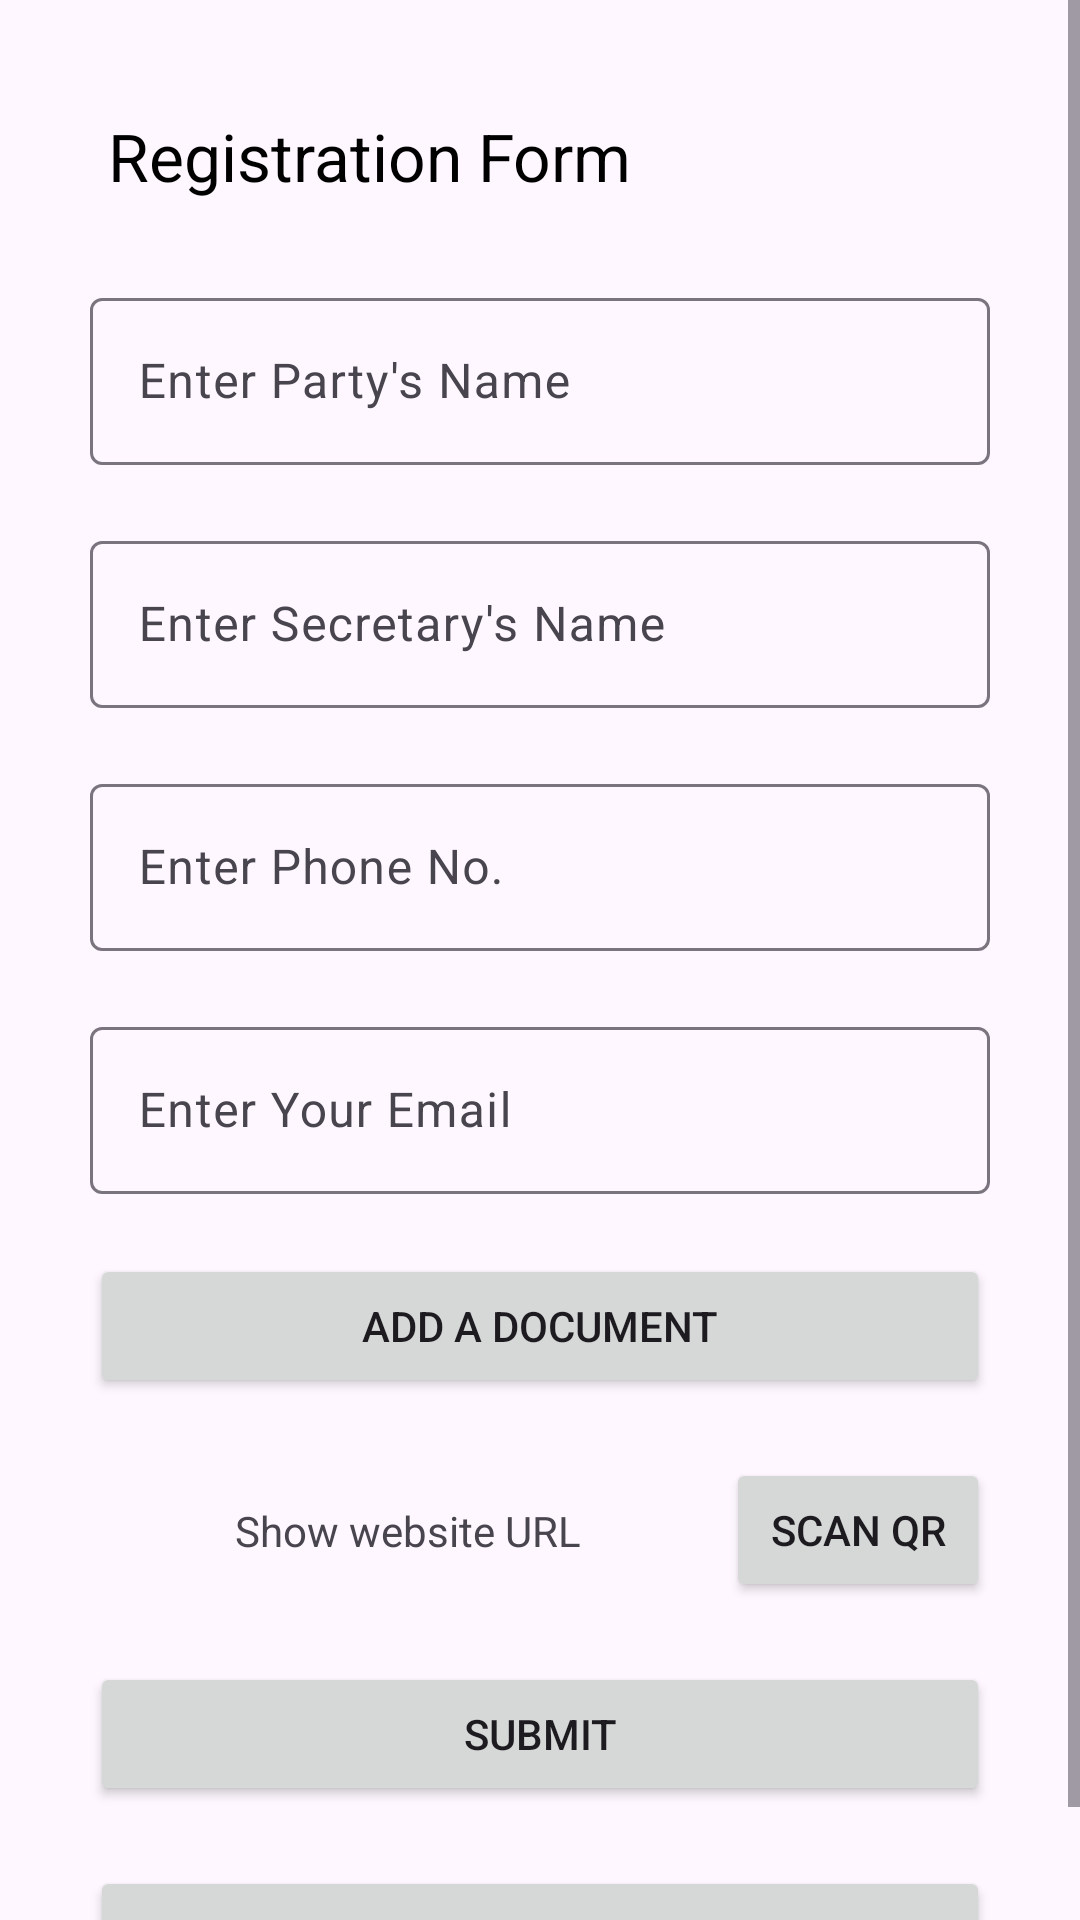

Reconstruct the res/layout file that produces this screen, plus the resources it refers to.
<!-- AndroidManifest.xml: application theme Theme.PartyRegistration -->
<!-- res/layout/activity_main.xml -->
<?xml version="1.0" encoding="utf-8"?>
<androidx.constraintlayout.widget.ConstraintLayout
    xmlns:android="http://schemas.android.com/apk/res/android"
    xmlns:app="http://schemas.android.com/apk/res-auto"
    xmlns:tools="http://schemas.android.com/tools"
    android:layout_width="match_parent"
    android:layout_height="match_parent"
    tools:context=".activities.MainActivity">

    <ScrollView
        android:layout_width="match_parent"
        android:layout_height="match_parent"
        app:layout_constraintBottom_toBottomOf="parent"
        app:layout_constraintEnd_toEndOf="parent"
        app:layout_constraintStart_toStartOf="parent"
        app:layout_constraintTop_toTopOf="parent">



        <LinearLayout
            android:layout_width="match_parent"
            android:layout_height="match_parent"
            android:gravity="center"
            android:orientation="vertical"
            android:layout_margin="20dp"
            >

            <androidx.appcompat.widget.Toolbar
                android:id="@+id/details_toolbar"
                android:layout_width="match_parent"
                android:layout_height="?attr/actionBarSize"
                android:background="@color/zxing_transparent"
                android:elevation="4dp"
                app:titleTextColor="@color/black"
                app:title="Registration Form"
                android:theme="@style/ThemeOverlay.AppCompat.Dark.ActionBar"/>

            <com.google.android.material.textfield.TextInputLayout
                android:layout_width="match_parent"
                android:layout_height="wrap_content"
                android:layout_margin="10dp"
                >
                <com.google.android.material.textfield.TextInputEditText
                    android:id="@+id/et_name"
                    android:layout_width="match_parent"
                    android:layout_height="wrap_content"
                    android:hint="Enter Party's Name"
                    android:inputType="text"/>
            </com.google.android.material.textfield.TextInputLayout>

            <com.google.android.material.textfield.TextInputLayout
                android:layout_width="match_parent"
                android:layout_height="wrap_content"
                android:layout_margin="10dp"
                >
                <com.google.android.material.textfield.TextInputEditText
                    android:id="@+id/et_secretary"
                    android:layout_width="match_parent"
                    android:layout_height="wrap_content"
                    android:hint="Enter Secretary's Name"
                    android:inputType="text"/>
            </com.google.android.material.textfield.TextInputLayout>

            <com.google.android.material.textfield.TextInputLayout
                android:layout_width="match_parent"
                android:layout_height="wrap_content"
                android:layout_margin="10dp"
                >
                <com.google.android.material.textfield.TextInputEditText
                    android:id="@+id/et_phone"
                    android:layout_width="match_parent"
                    android:layout_height="wrap_content"
                    android:hint="Enter Phone No."
                    android:inputType="phone"/>
            </com.google.android.material.textfield.TextInputLayout>

            <com.google.android.material.textfield.TextInputLayout
                android:layout_width="match_parent"
                android:layout_height="wrap_content"
                android:layout_margin="10dp"
                >
                <com.google.android.material.textfield.TextInputEditText
                    android:id="@+id/et_email"
                    android:layout_width="match_parent"
                    android:layout_height="wrap_content"
                    android:hint="Enter Your Email"
                    android:inputType="textEmailAddress"/>
            </com.google.android.material.textfield.TextInputLayout>

            <Button
                android:id="@+id/add_doc"
                android:layout_width="match_parent"
                android:layout_height="wrap_content"
                android:layout_margin="10dp"
                android:text="Add A Document" />
            <androidx.constraintlayout.widget.ConstraintLayout
                android:layout_width="match_parent"
                android:layout_height="wrap_content"
                android:orientation="horizontal"
                android:layout_margin="10dp">

                <TextView
                    android:id="@+id/tv_scan"
                    android:layout_width="wrap_content"
                    android:layout_height="wrap_content"
                    android:text="Show website URL"
                    app:layout_constraintBottom_toBottomOf="parent"
                    app:layout_constraintEnd_toStartOf="@+id/btn_scan"
                    app:layout_constraintStart_toStartOf="parent"
                    app:layout_constraintTop_toTopOf="parent" />

                <Button
                    android:id="@+id/btn_scan"
                    android:layout_width="wrap_content"
                    android:layout_height="wrap_content"
                    android:text="Scan QR"
                    app:layout_constraintBottom_toBottomOf="parent"
                    app:layout_constraintEnd_toEndOf="parent"
                    app:layout_constraintTop_toTopOf="parent" />
            </androidx.constraintlayout.widget.ConstraintLayout>

            <Button
                android:id="@+id/btn_submit"
                android:layout_width="match_parent"
                android:layout_height="wrap_content"
                android:layout_margin="10dp"
                android:text="Submit" />

            <Button
                android:id="@+id/btn_party_list"
                android:layout_width="match_parent"
                android:layout_height="wrap_content"
                android:layout_margin="10dp"
                android:text="Registered Parties" />

        </LinearLayout>
    </ScrollView>



</androidx.constraintlayout.widget.ConstraintLayout>
<!-- resources referenced by this layout -->
<resources>
  <style name="Theme.PartyRegistration" parent="Base.Theme.PartyRegistration" />
  <style name="Base.Theme.PartyRegistration" parent="Theme.Material3.DayNight.NoActionBar">
          
          
      </style>
  <!-- not gathered from this repository: default colours our renderer supplied (Android Studio template values) -->
  <color name="black">#FF000000</color>
</resources>
